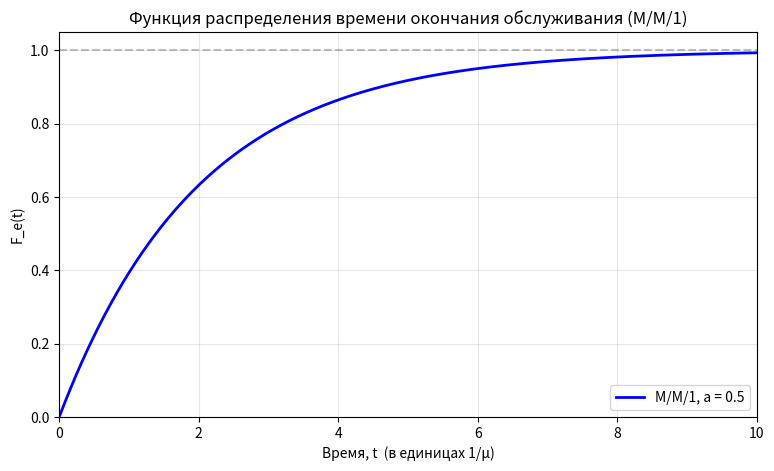

Write the Python code that produced this figure.
import numpy as np
import matplotlib.pyplot as plt

# --- Параметры ---
mu = 1.0          # Нормируем: μ = 1 (время в единицах 1/μ)
a = 0.5           # Загрузка системы (по доске: P₀ = 1 - a → a = 0.5)
# -----------------

# Время от 0 до 10/μ (10 средних времен обслуживания)
t = np.linspace(0, 10 / mu, 1000)

# ФРВ конца обслуживания для M/M/1
Fe = 1 - np.exp(-mu * (1 - a) * t)

# Построение графика
plt.figure(figsize=(9, 5))
plt.plot(t, Fe, label='M/M/1, a = 0.5', color='blue', linewidth=2)
plt.title('Функция распределения времени окончания обслуживания (M/M/1)')
plt.xlabel('Время, t  (в единицах 1/μ)')
plt.ylabel('F_e(t)')
plt.grid(True, alpha=0.3)
plt.legend()
plt.xlim(0, 10/mu)
plt.ylim(0, 1.05)
plt.axhline(1, color='gray', linestyle='--', alpha=0.5)
plt.show()